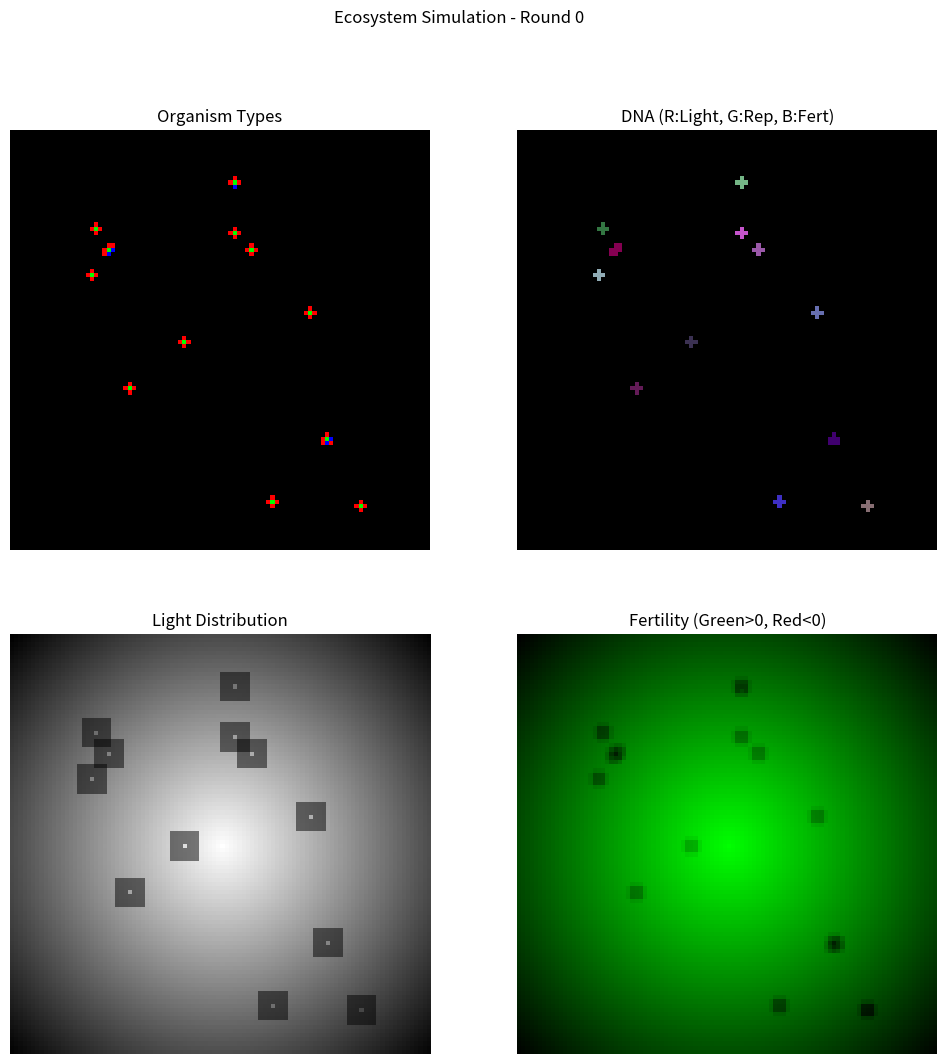

Here is the Python script that generated this plot:
import random
import matplotlib.pyplot as plt
import matplotlib.animation as animation
import numpy as np

# 定义生物单元基类
class OrganismUnit:
    def __init__(self, dna=None):
        self.energy = 10.0 # 初始能量给予一点，避免出生即死
        # DNA: 包含遗传信息
        # light_threshold: 决定复制单元变身时选择光合(>阈值)还是连接(<=阈值)
        # replication_threshold: 决定复制单元繁殖所需的能量阈值
        # fertility_threshold: 决定复制单元变身时是否选择光合单元(需同时满足光照和肥力阈值)
        # mutation_prob: 连接单元变异为复制单元的概率
        # degeneration_prob: 复制单元退化为连接单元的概率
        self.dna = dna if dna is not None else {
            'light_threshold': 0.4, 
            'fertility_threshold': 0.4,
            'replication_threshold': 50.0,
            'mutation_prob': 0.01,
            'degeneration_prob': 0.01,
            'fertility_sacrifice_threshold': 0.1 # 肥力低于此值时，连接单元牺牲自己
        }

    def update(self, board, x, y):
        # 基础代谢消耗
        self.energy -= 0.5
        pass

def get_neighbors(board, x, y):
    """获取周围8个格子的坐标"""
    height = len(board)
    width = len(board[0])
    neighbors = []
    for i in range(-1, 2):
        for j in range(-1, 2):
            if i == 0 and j == 0:
                continue
            nx, ny = x + i, y + j
            if 0 <= nx < height and 0 <= ny < width:
                neighbors.append((nx, ny))
    return neighbors

# 定义具体生物单元类
class PhotosynthesisUnit(OrganismUnit):
    """光合单元: 将光照转换为周围单元的能量"""
    def __repr__(self):
        return f"PhotosynthesisUnit(E={self.energy:.1f})"

    def update(self, board, x, y):
        # 获取当前格子的光照
        light = board[x][y].light
        
        # 线性公式转换能量 (例如系数为 100)
        generated_energy = light * 100.0
        
        neighbors = get_neighbors(board, x, y)
        if not neighbors:
            return

        # 将能量分发给周围单元
        # 假设均匀分配给周围存在的生物
        targets = []
        for nx, ny in neighbors:
            if board[nx][ny].organism:
                targets.append(board[nx][ny].organism)
        
        if targets:
            share = generated_energy / len(targets)
            for target in targets:
                target.energy += share

class ReplicationUnit(OrganismUnit):
    """复制单元: 积累能量进行复制和变身"""
    def __init__(self, dna=None):
        super().__init__(dna)
        self.replication_constant = self.dna.get('replication_threshold', 50.0) # 繁殖所需的能量阈值
        self.accumulated_energy = 0.0

    def __repr__(self):
        return f"ReplicationUnit(E={self.energy:.1f}, Acc={self.accumulated_energy:.1f})"

    def update(self, board, x, y):
        # 退化逻辑: 有一定概率退化为连接单元
        degeneration_prob = self.dna.get('degeneration_prob', 0.0)
        if random.random() < degeneration_prob:
            new_unit = ConnectionUnit(dna=self.dna)
            new_unit.energy = self.energy # 继承能量
            spawn_unit(board, x, y, new_unit)
            return

        # 逻辑：以 常数/自身能量 的时间进行动作
        self.accumulated_energy += self.energy
        self.energy = 0 
        
        if self.accumulated_energy >= self.replication_constant:
            self.trigger_event(board, x, y)
            self.accumulated_energy = 0 # 重置

    def trigger_event(self, board, x, y):
        neighbors = get_neighbors(board, x, y)
        # 1. 在周围4格（上下左右）任意一格产生新的复制单元
        height = len(board)
        width = len(board[0])
        four_neighbors = []
        for dx, dy in [(-1, 0), (1, 0), (0, -1), (0, 1)]:
            nx, ny = x + dx, y + dy
            if 0 <= nx < height and 0 <= ny < width:
                four_neighbors.append((nx, ny))

        empty_neighbors = [n for n in four_neighbors if board[n[0]][n[1]].organism is None]
        if empty_neighbors:
            nx, ny = random.choice(empty_neighbors)
            # 传递DNA给后代
            spawn_unit(board, nx, ny, ReplicationUnit(dna=self.dna))
            # print(f"复制单元在 ({x}, {y}) 繁殖到了 ({nx}, {ny})")

        # 2. 将自己变为 光合单元 或 连接单元
        # 根据DNA中的光照阈值和肥力阈值决定
        current_light = board[x][y].light
        current_fertility = board[x][y].fertility
        
        light_thresh = self.dna.get('light_threshold', 0.5)
        fert_thresh = self.dna.get('fertility_threshold', 0.5)
        
        # 只有当光照和肥力都达标时，才成为光合单元
        if current_light > light_thresh and current_fertility > fert_thresh:
            new_type = PhotosynthesisUnit
        else:
            new_type = ConnectionUnit
            
        spawn_unit(board, x, y, new_type(dna=self.dna))
        # print(f"复制单元 ({x}, {y}) 变身为 {new_type.__name__}")

class SporeUnit(OrganismUnit):
    """孢子单元: 携带DNA，一刻后爆发"""
    def __repr__(self):
        return "SporeUnit"

    def update(self, board, x, y):
        # 爆发逻辑: 变成一个光合单元与周围的四个复制单元
        height = len(board)
        width = len(board[0])
        
        # 1. 中心变为光合单元
        spawn_unit(board, x, y, PhotosynthesisUnit(dna=self.dna))
        
        # 2. 四周变为复制单元 (上下左右)
        directions = [(-1, 0), (1, 0), (0, -1), (0, 1)]
        for dx, dy in directions:
            nx, ny = x + dx, y + dy
            if 0 <= nx < height and 0 <= ny < width:
                # 强制覆盖，确保孢子展开
                spawn_unit(board, nx, ny, ReplicationUnit(dna=self.dna))

class ConnectionUnit(OrganismUnit):
    """连接单元: 将能量按0.9递减传递给周围单元"""
    def __repr__(self):
        return f"ConnectionUnit(E={self.energy:.1f})"

    def update(self, board, x, y):
        # 获取当前肥力
        current_fertility = board[x][y].fertility
        
        # 肥力特别小时牺牲自己
        fert_sacrifice_thresh = self.dna.get('fertility_sacrifice_threshold', 0.1)
        if current_fertility < fert_sacrifice_thresh:
            kill_unit(board, x, y)
            return

        # 变异逻辑: 有一定概率变异为复制单元
        mutation_prob = self.dna.get('mutation_prob', 0.0)
        if random.random() < mutation_prob:
            new_unit = ReplicationUnit(dna=self.dna)
            new_unit.energy = self.energy # 继承能量
            spawn_unit(board, x, y, new_unit)
            return

        if self.energy <= 0.1: # 能量太少不传输
            return

        neighbors = get_neighbors(board, x, y)
        if not neighbors:
            return

        # 寻找周围有生物的格子
        targets = []
        for nx, ny in neighbors:
            target_org = board[nx][ny].organism
            if target_org:
                targets.append(target_org)
        
        if targets:
            # 传输自身大部分能量，例如 80%
            transfer_total = self.energy * 0.8
            self.energy -= transfer_total
            
            # 平均分配给所有邻居，但有损耗 (0.9 递减)
            share = transfer_total / len(targets)
            received_amount = share * 0.9
            
            for org in targets:
                org.energy += received_amount

# 定义棋盘格子类
class Cell:
    def __init__(self):
        # 光照（浮点数，范围0~1）
        self.light = random.random()
        # 土地肥力（浮点数，范围0~1）
        self.base_fertility = random.random()
        self.fertility = self.base_fertility
        # 其上生物（默认为无）
        self.organism = None

    def __repr__(self):
        org_str = self.organism if self.organism else "None"
        return f"Cell(Light={self.light:.2f}, Fertility={self.fertility:.2f}, Organism={org_str})"

def spawn_unit(board, x, y, unit, apply_fertility=True):
    board[x][y].organism = unit
    height = len(board)
    width = len(board[0])
    
    # 肥力惩罚: 周围8格 -0.05
    if apply_fertility:
        for i in range(-1, 2):
            for j in range(-1, 2):
                if i == 0 and j == 0: continue
                nx, ny = x + i, y + j
                if 0 <= nx < height and 0 <= ny < width:
                    board[nx][ny].fertility -= 0.05
                
    # 光照惩罚: 光合单元周围3格减半
    if isinstance(unit, PhotosynthesisUnit):
        for i in range(-3, 4):
            for j in range(-3, 4):
                if i == 0 and j == 0: continue
                nx, ny = x + i, y + j
                if 0 <= nx < height and 0 <= ny < width:
                    board[nx][ny].light *= 0.5

def kill_unit(board, x, y):
    """移除生物并恢复环境影响"""
    unit = board[x][y].organism
    if unit is None:
        return
    
    height = len(board)
    width = len(board[0])
    
    # 肥力恢复: 周围8格 +0.05
    for i in range(-1, 2):
        for j in range(-1, 2):
            if i == 0 and j == 0: continue
            nx, ny = x + i, y + j
            if 0 <= nx < height and 0 <= ny < width:
                board[nx][ny].fertility += 0.05

    # 光照恢复: 光合单元周围3格恢复
    if isinstance(unit, PhotosynthesisUnit):
        for i in range(-3, 4):
            for j in range(-3, 4):
                if i == 0 and j == 0: continue
                nx, ny = x + i, y + j
                if 0 <= nx < height and 0 <= ny < width:
                    board[nx][ny].light *= 2.0
    
    board[x][y].organism = None

def generate_board(width, height):
    """生成二维棋盘"""
    print(f"正在生成 {width}x{height} 的棋盘...")
    board = [[Cell() for _ in range(width)] for _ in range(height)]
    
    # 设置光照为中心向外递减
    center_r, center_c = height / 2.0, width / 2.0
    max_dist = ((height / 2.0)**2 + (width / 2.0)**2)**0.5
    
    for r in range(height):
        for c in range(width):
            dist = ((r - center_r)**2 + (c - center_c)**2)**0.5
            # 线性递减: 中心1.0 -> 角落0.0
            val = max(0.0, 1.0 - (dist / max_dist))
            board[r][c].light = val
            # 初始肥力与光照相同
            board[r][c].base_fertility = val
            board[r][c].fertility = val

    print("棋盘生成完毕。")
    return board

def populate_randomly(board, count=100):
    """随机放置一些生物单元用于演示"""
    height = len(board)
    width = len(board[0])
    
    # 放置一些孢子单元
    for _ in range(10):
        r = random.randint(10, height - 11)
        c = random.randint(10, width - 11)
        # 随机DNA阈值
        dna = {
            'light_threshold': random.uniform(0.2, 0.8),
            'fertility_threshold': random.uniform(0.2, 0.8),
            'replication_threshold': random.uniform(20.0, 80.0),
            'mutation_prob': random.uniform(0.0, 0.05), # 0% ~ 5%
            'degeneration_prob': random.uniform(0.0, 0.05), # 0% ~ 5%
            'fertility_sacrifice_threshold': random.uniform(0.0, 0.3)
        }
        spawn_unit(board, r, c, SporeUnit(dna=dna))

    # 移除普通单元的生成，只保留孢子
    # unit_types = [PhotosynthesisUnit, ReplicationUnit, ConnectionUnit]
    # for _ in range(count):
    #     ...

def mutate_dna(dna):
    """对DNA进行轻微变异"""
    new_dna = dna.copy()
    for key, value in new_dna.items():
        if isinstance(value, float):
            # 变异幅度 +/- 10%
            change = value * random.uniform(-0.1, 0.1)
            new_value = value + change
            
            # 限制范围
            if 'prob' in key: # 概率 0-1
                new_value = max(0.0, min(1.0, new_value))
            elif 'threshold' in key:
                if 'replication' in key: # 能量阈值
                    new_value = max(10.0, new_value)
                else: # 其他阈值 0-1
                    new_value = max(0.0, min(1.0, new_value))
            
            new_dna[key] = new_value
    return new_dna

def perform_pollination(board):
    height = len(board)
    width = len(board[0])
    
    # 1. 随机选取源位置
    r_src = random.randint(0, height - 1)
    c_src = random.randint(0, width - 1)
    source_unit = board[r_src][c_src].organism
    
    if source_unit:
        base_dna = source_unit.dna
    else:
        # 无生物则随机生成DNA
        base_dna = {
            'light_threshold': random.uniform(0.2, 0.8),
            'fertility_threshold': random.uniform(0.2, 0.8),
            'replication_threshold': random.uniform(20.0, 80.0),
            'mutation_prob': random.uniform(0.0, 0.05),
            'degeneration_prob': random.uniform(0.0, 0.05),
            'fertility_sacrifice_threshold': random.uniform(0.0, 0.3)
        }
        
    # 2. 寻找目标空位 (尝试几次)
    for _ in range(10):
        r_dst = random.randint(0, height - 1)
        c_dst = random.randint(0, width - 1)
        if board[r_dst][c_dst].organism is None:
            # 3. 生成变异孢子
            new_dna = mutate_dna(base_dna)
            spawn_unit(board, r_dst, c_dst, SporeUnit(dna=new_dna))
            break

def simulate_step(board, step_count=0):
    """执行一步模拟"""
    height = len(board)
    width = len(board[0])
    
    # 传粉机制 (每10步)
    if step_count % 10 == 0:
        perform_pollination(board)
    
    # 1. 肥力恢复与致死检查
    for r in range(height):
        for c in range(width):
            cell = board[r][c]
            
            # 肥力恢复: 缓慢回升到 base_fertility
            if cell.fertility < cell.base_fertility:
                cell.fertility += 0.005 # 恢复速度
                if cell.fertility > cell.base_fertility:
                    cell.fertility = cell.base_fertility
            
            # 致死检查: 肥力 < 0 杀死生物
            if cell.fertility < 0 and cell.organism:
                kill_unit(board, r, c)

    # 2. 遍历所有格子进行更新
    # 注意：为了简单起见，这里是顺序更新。更严谨的模拟可能需要随机顺序或双缓冲。
    for r in range(height):
        for c in range(width):
            unit = board[r][c].organism
            if unit:
                # 能量检查: 能量 < 0 死亡
                if unit.energy < 0:
                    kill_unit(board, r, c)
                    continue
                
                unit.update(board, r, c)

def get_board_rgb(board):
    """将棋盘转换为RGB矩阵用于可视化"""
    height = len(board)
    width = len(board[0])
    # 初始化为黑色背景
    grid = np.zeros((height, width, 3))
    
    for r in range(height):
        for c in range(width):
            cell = board[r][c]
            if cell.organism:
                if isinstance(cell.organism, PhotosynthesisUnit):
                    grid[r, c] = [0, 1, 0] # 绿色: 光合单元
                elif isinstance(cell.organism, ReplicationUnit):
                    grid[r, c] = [1, 0, 0] # 红色: 复制单元
                elif isinstance(cell.organism, ConnectionUnit):
                    grid[r, c] = [0, 0, 1] # 蓝色: 连接单元
            else:
                # 背景显示黑色
                grid[r, c] = [0, 0, 0]
    return grid

def get_dna_rgb(board):
    """将棋盘转换为RGB矩阵用于可视化DNA差异"""
    height = len(board)
    width = len(board[0])
    grid = np.zeros((height, width, 3))
    
    for r in range(height):
        for c in range(width):
            cell = board[r][c]
            if cell.organism:
                dna = cell.organism.dna
                # light_threshold: 0.2 ~ 0.8 -> Red channel
                r_val = dna.get('light_threshold', 0.0)
                
                # replication_threshold: 20 ~ 80 -> Green channel
                rep_thresh = dna.get('replication_threshold', 50.0)
                # Normalize 20-80 to 0-1
                g_val = (rep_thresh - 20.0) / 60.0 
                g_val = max(0.0, min(1.0, g_val))
                
                # fertility_threshold: 0.2 ~ 0.8 -> Blue channel
                fert_thresh = dna.get('fertility_threshold', 0.5)
                b_val = fert_thresh
                
                grid[r, c] = [r_val, g_val, b_val]
            else:
                # 背景显示黑色
                grid[r, c] = [0, 0, 0]
    return grid

def get_light_rgb(board):
    """将棋盘光照转换为RGB矩阵"""
    height = len(board)
    width = len(board[0])
    grid = np.zeros((height, width, 3))
    for r in range(height):
        for c in range(width):
            val = board[r][c].light
            grid[r, c] = [val, val, val] # 灰度显示光照
    return grid

def get_fertility_rgb(board):
    """将棋盘肥力转换为RGB矩阵"""
    height = len(board)
    width = len(board[0])
    grid = np.zeros((height, width, 3))
    for r in range(height):
        for c in range(width):
            val = board[r][c].fertility
            # 肥力可能为负，进行可视化处理
            # 正值: 绿色 (0~1)
            # 负值: 红色 (-1~0)
            if val >= 0:
                grid[r, c] = [0, min(1.0, val), 0]
            else:
                grid[r, c] = [min(1.0, abs(val)), 0, 0]
    return grid

if __name__ == "__main__":
    # 提示: 1000x1000 的纯 Python 模拟会非常慢，建议使用较小尺寸进行可视化演示
    # 或者需要将核心逻辑重写为 numpy 矩阵运算
    WIDTH = 100 
    HEIGHT = 100
    
    # 1. 生成棋盘
    game_board = generate_board(WIDTH, HEIGHT)
    
    # 2. 随机放置一些生物进行演示
    populate_randomly(game_board, count=200)
    
    print("初始化可视化窗口...")
    
    # 设置图形: 2x2 子图
    fig, axs = plt.subplots(2, 2, figsize=(12, 12))
    ax1, ax2 = axs[0]
    ax3, ax4 = axs[1]
    
    ax1.set_title("Organism Types")
    ax2.set_title("DNA (R:Light, G:Rep, B:Fert)")
    ax3.set_title("Light Distribution")
    ax4.set_title("Fertility (Green>0, Red<0)")
    
    # 初始图像
    im1 = ax1.imshow(get_board_rgb(game_board), interpolation='nearest')
    im2 = ax2.imshow(get_dna_rgb(game_board), interpolation='nearest')
    im3 = ax3.imshow(get_light_rgb(game_board), interpolation='nearest', vmin=0, vmax=1)
    im4 = ax4.imshow(get_fertility_rgb(game_board), interpolation='nearest')
    
    for ax in [ax1, ax2, ax3, ax4]:
        ax.axis('off')
    
    def animate(frame):
        # 执行一步模拟
        simulate_step(game_board, step_count=frame)
        
        # 更新图像
        im1.set_array(get_board_rgb(game_board))
        im2.set_array(get_dna_rgb(game_board))
        im3.set_array(get_light_rgb(game_board))
        im4.set_array(get_fertility_rgb(game_board))
        
        fig.suptitle(f"Ecosystem Simulation - Round {frame}")
        return [im1, im2, im3, im4]

    # 创建动画
    ani = animation.FuncAnimation(fig, animate, interval=50, blit=True)
    
    print("开始模拟。请查看弹出的窗口。")
    plt.show()

